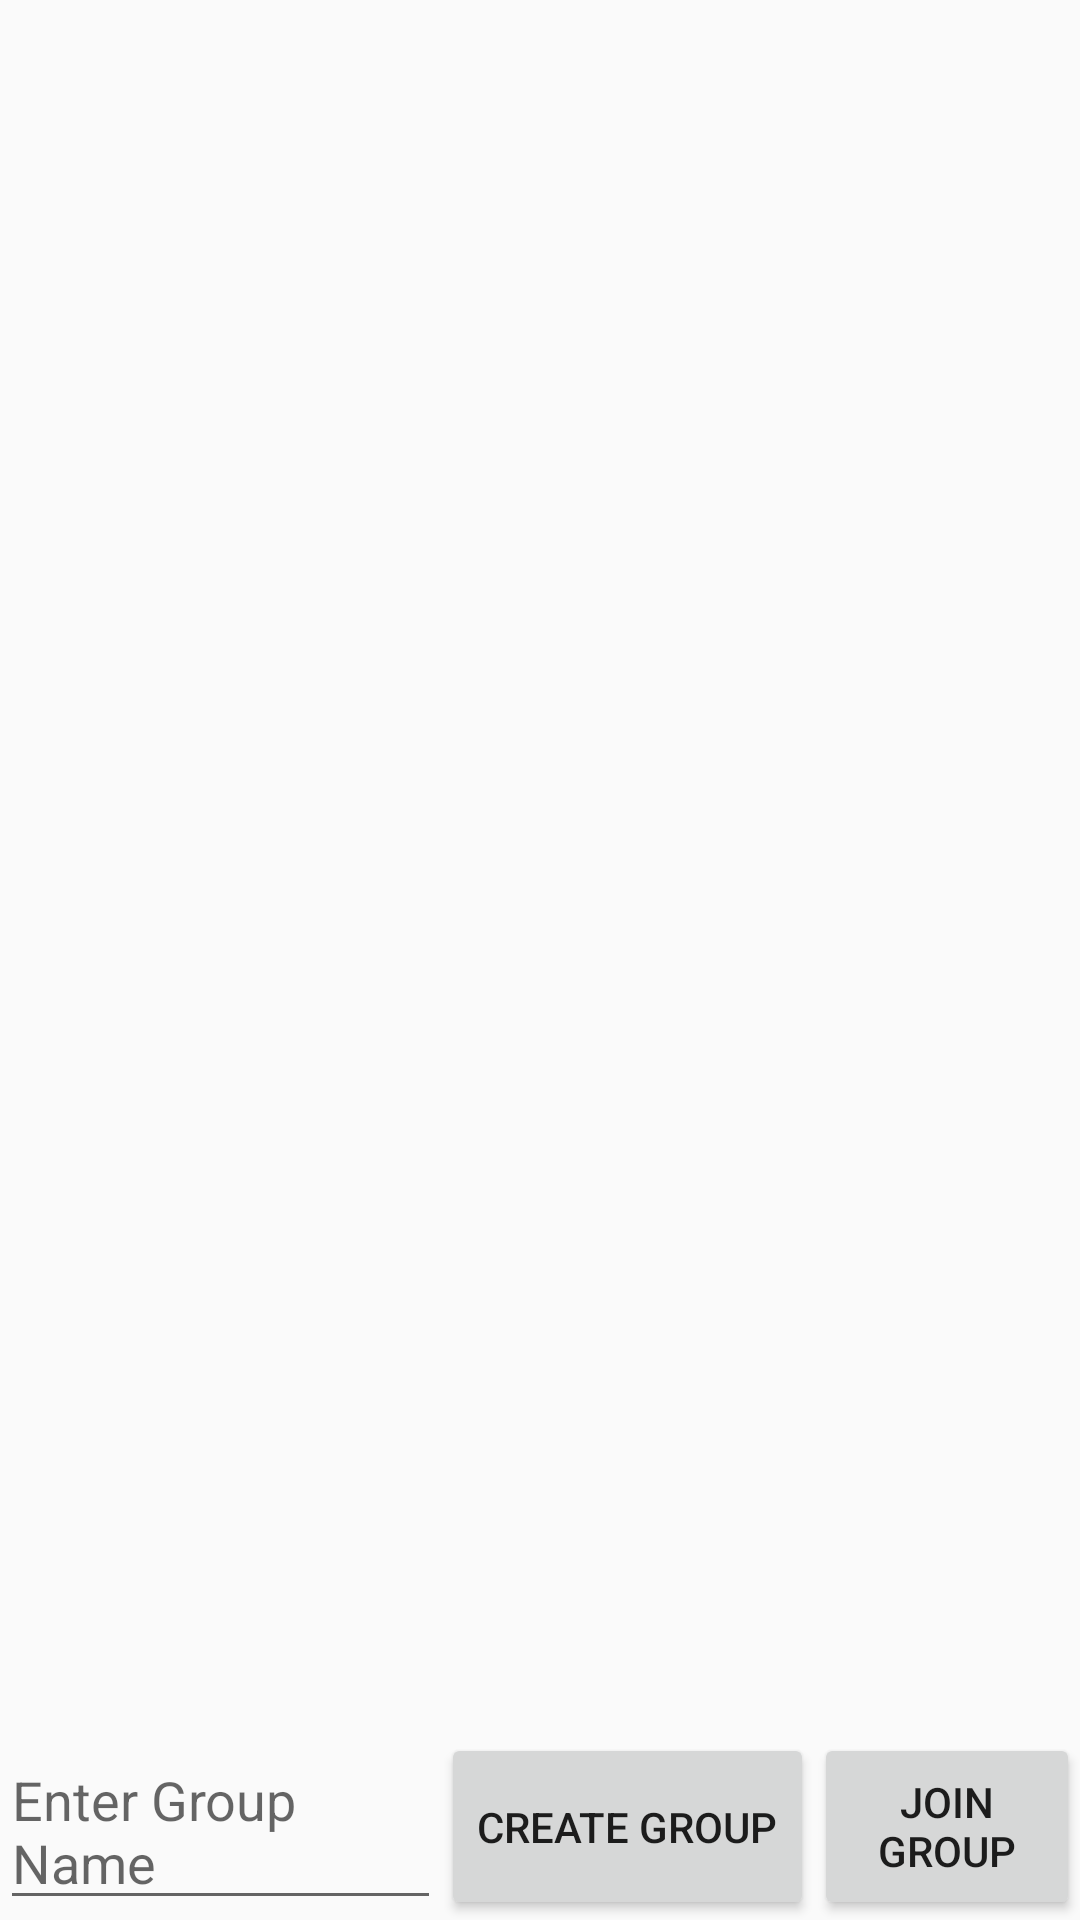

Layout XML and referenced resources for this Android screen:
<!-- AndroidManifest.xml: application theme AppTheme -->
<!-- res/layout/activity_main.xml -->
<RelativeLayout xmlns:android="http://schemas.android.com/apk/res/android"

    xmlns:tools="http://schemas.android.com/tools"
    android:layout_width="match_parent"
    android:layout_height="match_parent"
    android:orientation="vertical"

    tools:context="com.codingblocks.groupchat.activities.MainActivity">

    <android.support.v7.widget.RecyclerView
        android:id="@+id/group_feed_recycler"
        android:layout_width="match_parent"
        android:layout_height="match_parent"

        android:scrollbars="vertical" />


    <LinearLayout
        android:layout_width="match_parent"
        android:layout_height="wrap_content"
        android:layout_gravity="bottom"
        android:layout_alignBottom="@+id/group_feed_recycler"
        android:orientation="horizontal">

        <EditText
            android:id="@+id/group_name"
            android:layout_width="wrap_content"
            android:layout_height="wrap_content"
            android:ems="7"
            android:hint="Enter Group Name" />

        <Button
            android:id="@+id/create_new_group"
            android:layout_width="wrap_content"
            android:layout_height="match_parent"
            android:text="Create Group" />

        <Button
            android:id="@+id/join_group"
            android:layout_width="wrap_content"
            android:layout_height="match_parent"
            android:text="Join Group" />
    </LinearLayout>

</RelativeLayout>
<!-- resources referenced by this layout -->
<resources>
  <style name="AppTheme" parent="Theme.AppCompat.Light.DarkActionBar">
          
          <item name="colorPrimary">@color/colorPrimary</item>
          <item name="colorPrimaryDark">@color/colorPrimaryDark</item>
          <item name="colorAccent">@color/colorAccent</item>
      </style>
  <color name="colorPrimary">#3F51B5</color>
  <color name="colorPrimaryDark">#303F9F</color>
  <color name="colorAccent">#FF4081</color>
</resources>
